Image classification data set "lego_fotos" (psio3123/LegoPredict on GitHub). Class labels (18): 1x15 blue brick, 1x4 long black brick, 1x4 long red brick, 1x9 red brick, 3x5 long black brick, 3x5 long gray brick, 3x5 long green brick, 3x5 long orange brick, 3x5 long red brick, AA battery black, AA battery blue, AA Sanyo battery, gray belt, 20-tooth beige gear, 3-unit blue pin, black pin, black connector, gray junction.

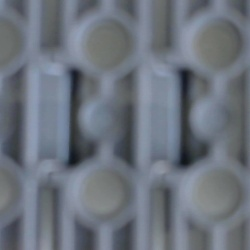
Label: gray belt

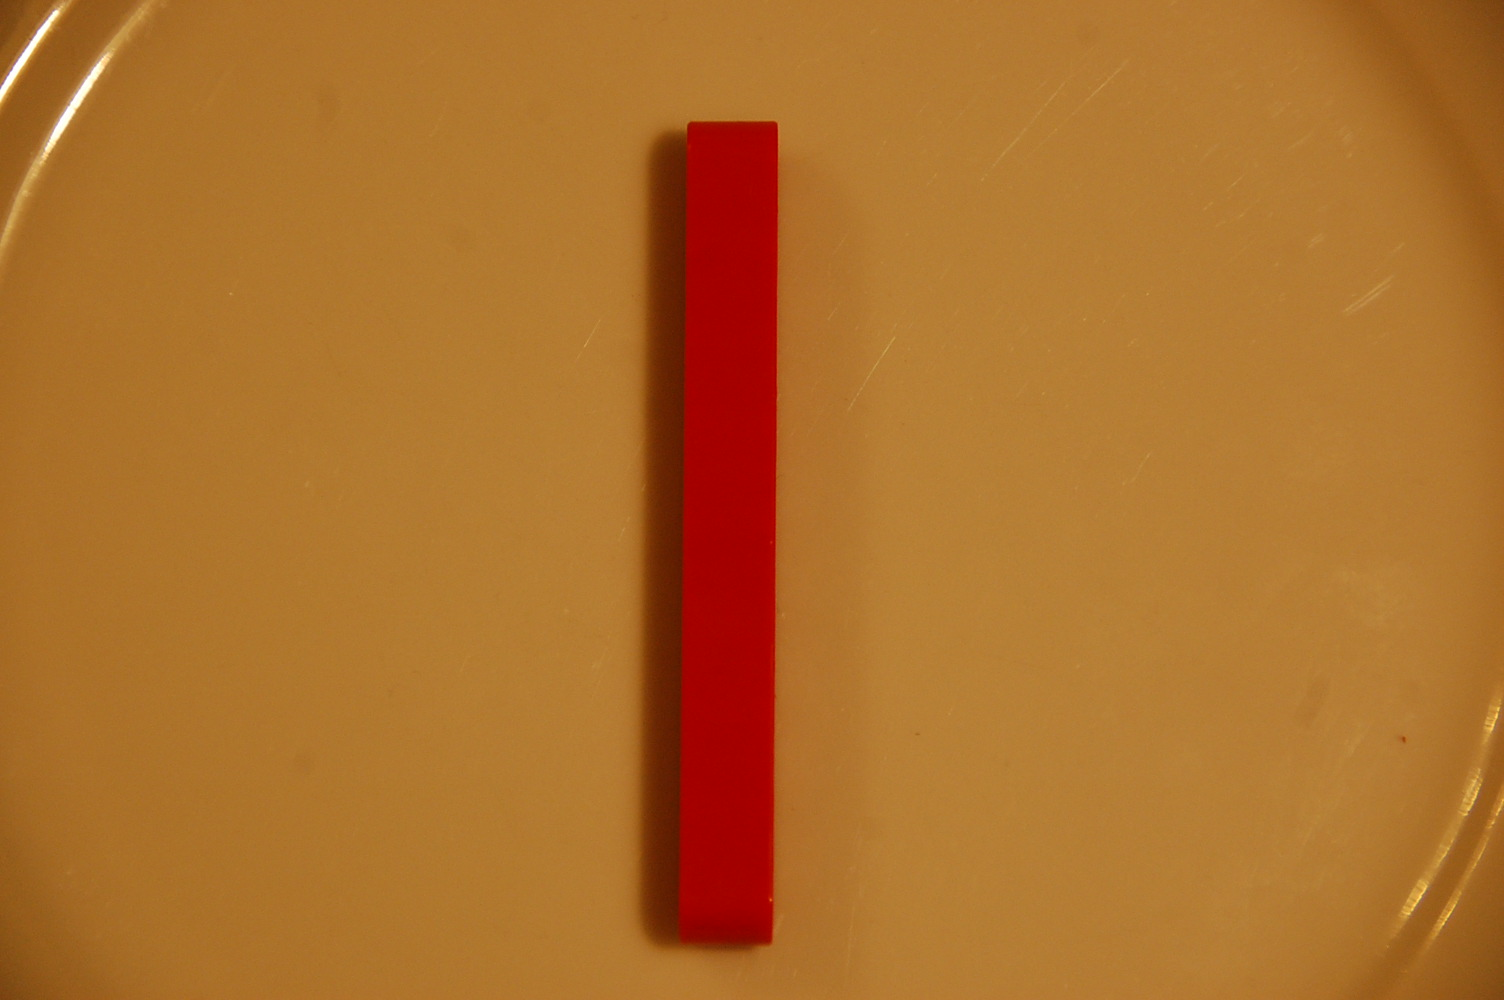
Label: 1x9 red brick

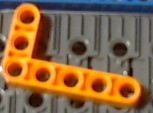
Label: 3x5 long orange brick

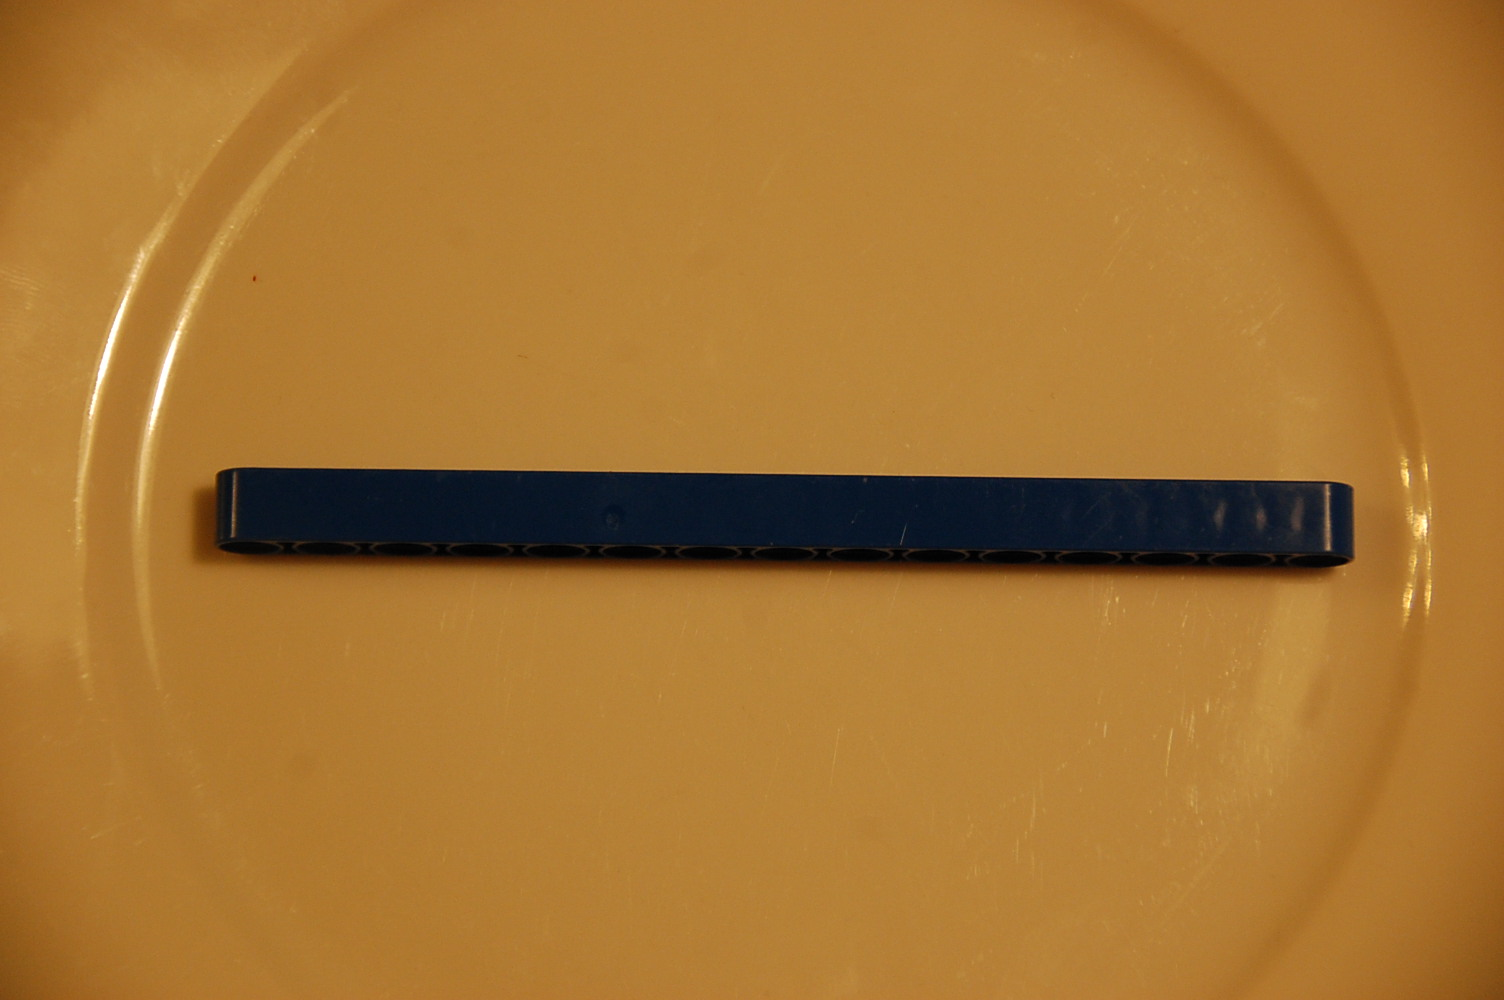
Label: 1x15 blue brick

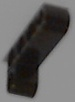
Label: 1x4 long black brick

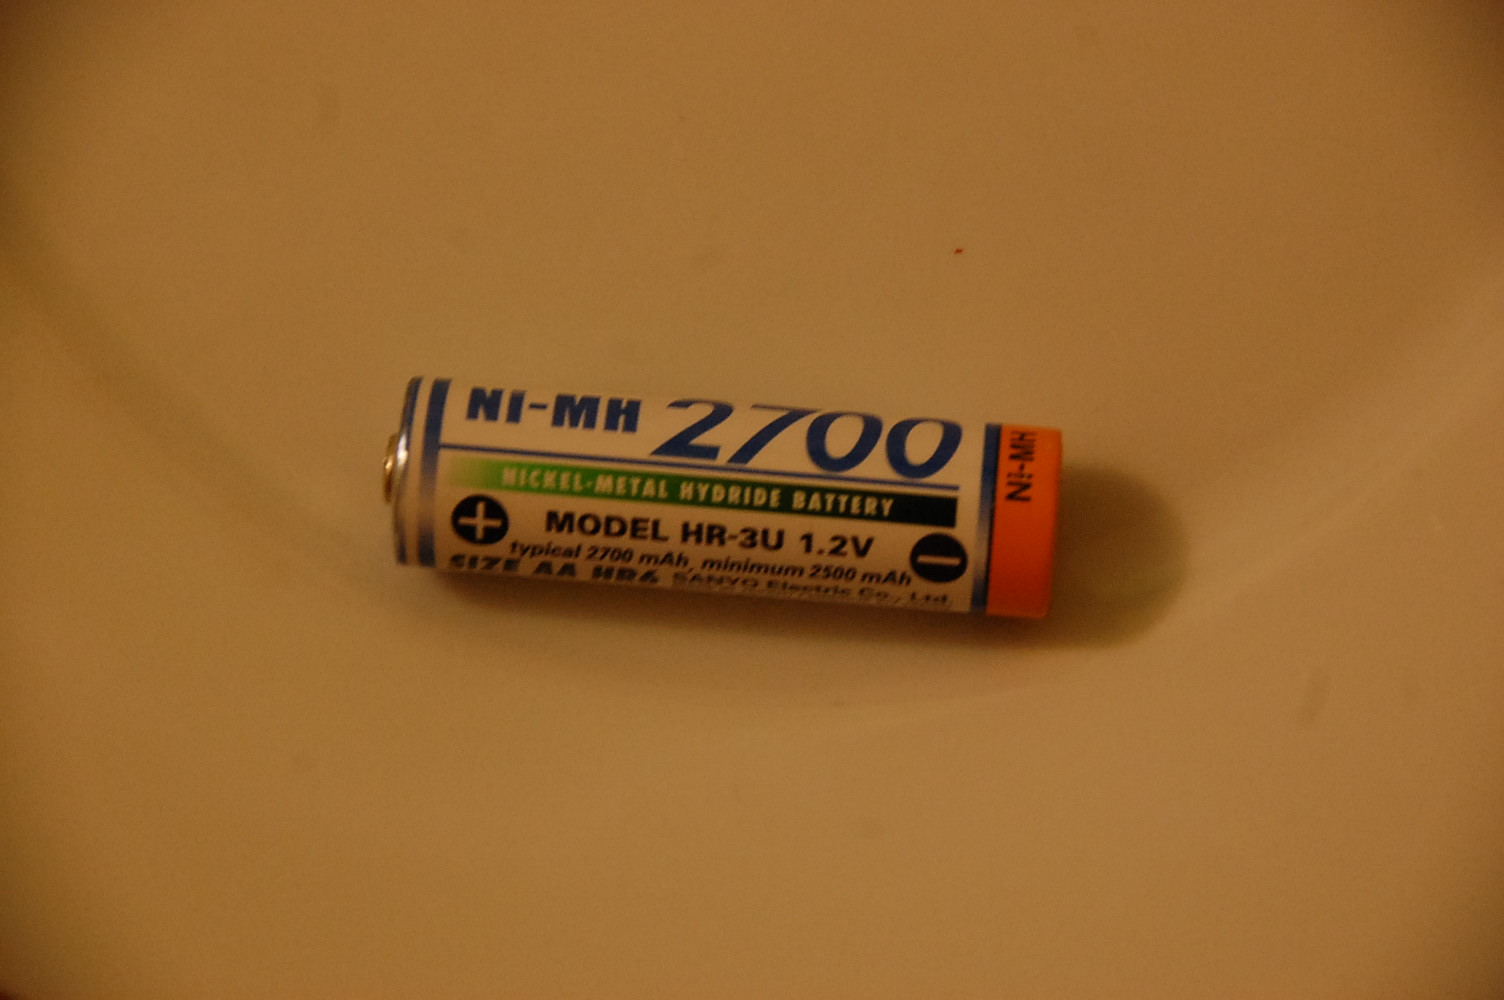
Label: AA Sanyo battery
